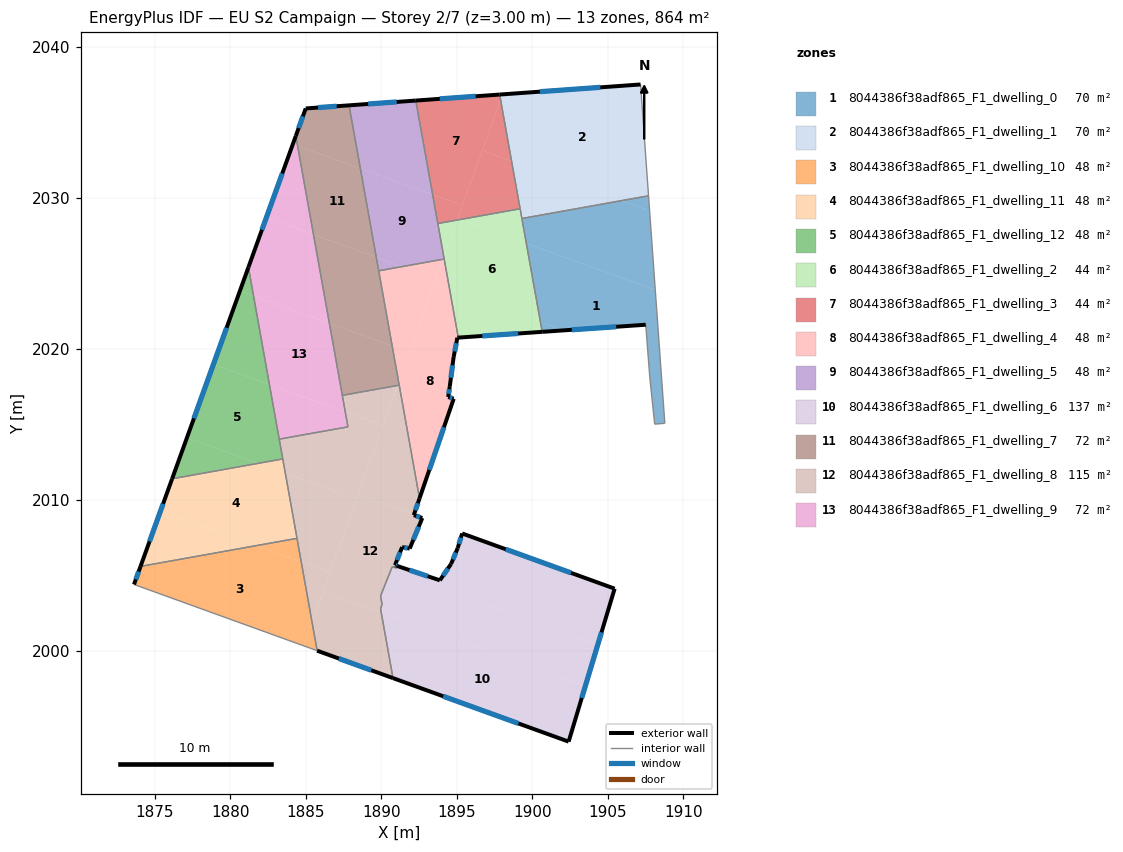
=== STOREY PLAN SPEC (per zone: floor XY polygon, exterior-wall plan segments, windows/doors) ===
zone 1: 8044386f38adf865_F1_dwelling_0  (70.1 m²)
  floor: (1908.14, 2023.91) (1908.77, 2015.08) (1908.10, 2015.02) (1907.77, 2018.16) (1907.50, 2021.60) (1902.08, 2021.23) (1900.53, 2021.79) (1899.60, 2026.99)
  floor: (1907.76, 2029.15) (1908.14, 2023.91) (1899.60, 2026.99) (1899.30, 2028.64) (1905.89, 2029.82)
  floor: (1902.08, 2021.23) (1900.65, 2021.13) (1900.53, 2021.79)
  floor: (1907.69, 2030.14) (1907.76, 2029.15) (1905.89, 2029.82)
  exterior wall: (1900.65, 2021.13) – (1907.50, 2021.60)  [6.9 m]
    window: (1902.61, 2021.27) – (1905.54, 2021.47)  [3.8 m²]
  interior walls: 6
zone 2: 8044386f38adf865_F1_dwelling_1  (70.1 m²)
  floor: (1907.16, 2037.52) (1907.69, 2030.14) (1905.89, 2029.82) (1898.62, 2032.45) (1897.89, 2036.51) (1898.02, 2036.86)
  floor: (1898.02, 2036.86) (1897.89, 2036.51) (1897.83, 2036.85)
  floor: (1905.89, 2029.82) (1899.30, 2028.64) (1898.62, 2032.45)
  exterior wall: (1907.16, 2037.52) – (1897.83, 2036.85)  [9.4 m]
    window: (1904.49, 2037.33) – (1900.50, 2037.04)  [5.2 m²]
  interior walls: 4
zone 3: 8044386f38adf865_F1_dwelling_10  (48.0 m²)
  floor: (1884.69, 2005.89) (1885.40, 2001.89) (1884.84, 2000.34) (1873.61, 2004.40) (1874.04, 2005.60) (1881.70, 2006.97)
  floor: (1884.41, 2007.46) (1884.69, 2005.89) (1881.70, 2006.97)
  floor: (1885.40, 2001.89) (1885.74, 2000.02) (1884.84, 2000.34)
  exterior wall: (1874.04, 2005.60) – (1873.61, 2004.40)  [1.3 m]
    window: (1873.92, 2005.26) – (1873.73, 2004.74)  [0.7 m²]
  interior walls: 3
zone 4: 8044386f38adf865_F1_dwelling_11  (48.0 m²)
  floor: (1883.63, 2011.77) (1884.41, 2007.46) (1881.70, 2006.97) (1875.36, 2009.26) (1876.14, 2011.40) (1881.82, 2012.42)
  floor: (1881.70, 2006.97) (1874.04, 2005.60) (1875.36, 2009.26)
  floor: (1883.46, 2012.71) (1883.63, 2011.77) (1881.82, 2012.42)
  exterior wall: (1876.14, 2011.40) – (1874.04, 2005.60)  [6.2 m]
    window: (1875.54, 2009.74) – (1874.64, 2007.26)  [3.4 m²]
  interior walls: 3
zone 5: 8044386f38adf865_F1_dwelling_12  (48.0 m²)
  floor: (1882.58, 2017.64) (1883.46, 2012.71) (1881.82, 2012.42) (1877.12, 2014.12) (1878.87, 2018.98)
  floor: (1881.53, 2023.51) (1882.58, 2017.64) (1878.87, 2018.98) (1880.62, 2023.84)
  floor: (1881.82, 2012.42) (1876.14, 2011.40) (1877.12, 2014.12)
  floor: (1881.19, 2025.41) (1881.53, 2023.51) (1880.62, 2023.84)
  exterior wall: (1881.19, 2025.41) – (1876.14, 2011.40)  [14.9 m]
    window: (1879.75, 2021.41) – (1877.58, 2015.40)  [8.2 m²]
  interior walls: 3
zone 6: 8044386f38adf865_F1_dwelling_2  (44.2 m²)
  floor: (1900.53, 2021.79) (1900.65, 2021.13) (1895.09, 2020.75) (1894.51, 2023.96)
  floor: (1899.60, 2026.99) (1900.53, 2021.79) (1894.51, 2023.96) (1894.13, 2026.09) (1895.01, 2028.54) (1895.20, 2028.57)
  floor: (1899.18, 2029.28) (1899.60, 2026.99) (1895.20, 2028.57)
  floor: (1895.01, 2028.54) (1894.13, 2026.09) (1893.73, 2028.31)
  exterior wall: (1895.09, 2020.75) – (1900.65, 2021.13)  [5.6 m]
    window: (1896.68, 2020.86) – (1899.06, 2021.02)  [3.1 m²]
  interior walls: 5
zone 7: 8044386f38adf865_F1_dwelling_3  (44.2 m²)
  floor: (1897.83, 2036.85) (1897.89, 2036.51) (1895.36, 2029.51) (1893.39, 2030.22) (1892.27, 2036.45)
  floor: (1897.89, 2036.51) (1898.62, 2032.45) (1896.68, 2033.15)
  floor: (1895.36, 2029.51) (1895.01, 2028.54) (1893.73, 2028.31) (1893.39, 2030.22)
  floor: (1898.62, 2032.45) (1899.18, 2029.28) (1895.20, 2028.57) (1895.05, 2028.63) (1896.68, 2033.15)
  exterior wall: (1897.83, 2036.85) – (1892.27, 2036.45)  [5.6 m]
    window: (1896.24, 2036.73) – (1893.86, 2036.56)  [3.1 m²]
  interior walls: 3
zone 8: 8044386f38adf865_F1_dwelling_4  (48.0 m²)
  floor: (1894.51, 2023.96) (1895.09, 2020.75) (1895.03, 2020.75) (1894.78, 2019.47) (1894.53, 2017.54) (1894.42, 2016.82) (1894.78, 2016.70) (1892.52, 2010.10) (1891.14, 2017.80) (1893.50, 2024.33)
  floor: (1894.15, 2025.95) (1894.51, 2023.96) (1893.50, 2024.33) (1894.08, 2025.94)
  floor: (1894.08, 2025.94) (1891.14, 2017.80) (1889.82, 2025.17)
  exterior wall: (1894.78, 2016.70) – (1894.42, 2016.82)  [0.4 m]
    window: (1894.68, 2016.73) – (1894.53, 2016.78)  [0.2 m²]
  exterior wall: (1892.52, 2010.10) – (1894.78, 2016.70)  [7.0 m]
    window: (1893.17, 2011.99) – (1894.14, 2014.81)  [3.8 m²]
  exterior wall: (1895.03, 2020.75) – (1895.09, 2020.75)  [0.1 m]
  exterior wall: (1894.78, 2019.47) – (1895.03, 2020.75)  [1.3 m]
    window: (1894.85, 2019.83) – (1894.96, 2020.38)  [0.7 m²]
  exterior wall: (1894.53, 2017.54) – (1894.78, 2019.47)  [1.9 m]
    window: (1894.60, 2018.09) – (1894.71, 2018.92)  [1.1 m²]
  exterior wall: (1894.42, 2016.82) – (1894.53, 2017.54)  [0.7 m]
    window: (1894.45, 2017.02) – (1894.50, 2017.33)  [0.4 m²]
  interior walls: 4
zone 9: 8044386f38adf865_F1_dwelling_5  (48.0 m²)
  floor: (1893.39, 2030.22) (1894.13, 2026.09) (1894.08, 2025.94) (1891.37, 2025.45) (1889.66, 2026.07) (1888.60, 2031.95)
  floor: (1892.27, 2036.45) (1893.39, 2030.22) (1888.60, 2031.95) (1887.85, 2036.13)
  floor: (1891.37, 2025.45) (1889.82, 2025.17) (1889.66, 2026.07)
  exterior wall: (1892.27, 2036.45) – (1887.85, 2036.13)  [4.4 m]
    window: (1891.01, 2036.36) – (1889.12, 2036.22)  [2.4 m²]
  interior walls: 4
zone 10: 8044386f38adf865_F1_dwelling_6  (136.7 m²)
  floor: (1905.44, 2004.12) (1904.33, 2000.40) (1893.60, 2004.27) (1894.61, 2005.76) (1895.05, 2006.81) (1895.34, 2007.78)
  floor: (1904.33, 2000.40) (1903.50, 1997.66) (1889.99, 2002.54) (1889.94, 2002.81) (1890.04, 2003.08) (1889.94, 2003.64) (1890.16, 2004.17) (1890.25, 2004.42) (1890.72, 2005.58) (1890.99, 2005.49) (1891.04, 2005.63) (1892.47, 2005.15) (1892.54, 2005.12) (1892.84, 2005.02) (1893.87, 2004.67) (1894.37, 2005.40) (1893.60, 2004.27)
  floor: (1903.50, 1997.66) (1902.40, 1993.99) (1890.76, 1998.20) (1889.99, 2002.54)
  exterior wall: (1893.87, 2004.67) – (1891.04, 2005.63)  [3.0 m]
    window: (1893.06, 2004.95) – (1891.85, 2005.36)  [1.6 m²]
  exterior wall: (1894.61, 2005.76) – (1893.87, 2004.67)  [1.3 m]
    window: (1894.40, 2005.45) – (1894.08, 2004.99)  [0.7 m²]
  exterior wall: (1895.05, 2006.81) – (1894.61, 2005.76)  [1.1 m]
    window: (1894.93, 2006.51) – (1894.74, 2006.06)  [0.6 m²]
  exterior wall: (1895.34, 2007.78) – (1895.05, 2006.81)  [1.0 m]
    window: (1895.26, 2007.50) – (1895.13, 2007.09)  [0.6 m²]
  exterior wall: (1905.44, 2004.12) – (1895.34, 2007.78)  [10.7 m]
    window: (1902.56, 2005.17) – (1898.23, 2006.73)  [5.9 m²]
  exterior wall: (1902.40, 1993.99) – (1905.44, 2004.12)  [10.6 m]
    window: (1903.27, 1996.89) – (1904.57, 2001.23)  [5.8 m²]
  exterior wall: (1890.77, 1998.20) – (1902.40, 1993.99)  [12.4 m]
    window: (1894.09, 1997.00) – (1899.07, 1995.19)  [6.8 m²]
  interior walls: 8
zone 11: 8044386f38adf865_F1_dwelling_7  (72.0 m²)
  floor: (1889.66, 2026.07) (1890.71, 2020.20) (1886.55, 2021.70) (1885.50, 2027.57)
  floor: (1890.71, 2020.20) (1891.14, 2017.80) (1891.06, 2017.58) (1887.41, 2016.93) (1886.55, 2021.70)
  floor: (1888.60, 2031.95) (1889.66, 2026.07) (1885.50, 2027.57) (1884.45, 2033.45)
  floor: (1891.14, 2017.80) (1891.18, 2017.60) (1891.06, 2017.58)
  floor: (1887.85, 2036.13) (1888.60, 2031.95) (1884.45, 2033.45) (1884.33, 2034.11) (1884.98, 2035.93)
  exterior wall: (1884.98, 2035.93) – (1884.33, 2034.11)  [1.9 m]
    window: (1884.80, 2035.41) – (1884.51, 2034.63)  [1.1 m²]
  exterior wall: (1887.85, 2036.13) – (1884.98, 2035.93)  [2.9 m]
    window: (1887.03, 2036.07) – (1885.80, 2035.99)  [1.6 m²]
  interior walls: 4
zone 12: 8044386f38adf865_F1_dwelling_8  (114.7 m²)
  floor: (1892.16, 2009.05) (1892.14, 2008.99) (1892.71, 2008.80) (1891.87, 2006.78) (1891.37, 2006.88) (1890.90, 2005.67) (1891.04, 2005.63) (1890.99, 2005.49) (1890.72, 2005.58) (1890.25, 2004.42) (1890.15, 2004.17) (1889.94, 2003.64) (1890.04, 2003.08) (1889.94, 2002.81) (1889.99, 2002.54) (1886.14, 2003.93) (1888.47, 2010.39)
  floor: (1889.99, 2002.54) (1890.76, 1998.20) (1885.74, 2000.02) (1885.40, 2001.89) (1886.14, 2003.93)
  floor: (1890.10, 2014.92) (1888.35, 2010.07) (1883.63, 2011.77) (1883.23, 2014.02) (1887.78, 2014.84) (1887.60, 2015.83)
  floor: (1891.06, 2017.58) (1890.10, 2014.92) (1887.60, 2015.83) (1887.41, 2016.93)
  floor: (1888.35, 2010.07) (1886.60, 2005.20) (1884.69, 2005.89) (1883.63, 2011.77)
  floor: (1891.18, 2017.60) (1892.52, 2010.10) (1892.16, 2009.05) (1888.47, 2010.39) (1891.06, 2017.58)
  floor: (1886.60, 2005.20) (1885.40, 2001.89) (1884.69, 2005.89)
  exterior wall: (1885.74, 2000.01) – (1890.77, 1998.20)  [5.3 m]
    window: (1887.18, 1999.50) – (1889.33, 1998.72)  [2.9 m²]
  exterior wall: (1892.14, 2008.99) – (1892.52, 2010.10)  [1.2 m]
    window: (1892.25, 2009.31) – (1892.41, 2009.78)  [0.6 m²]
  exterior wall: (1892.71, 2008.80) – (1892.14, 2008.99)  [0.6 m]
    window: (1892.54, 2008.86) – (1892.30, 2008.94)  [0.3 m²]
  exterior wall: (1891.87, 2006.78) – (1892.71, 2008.80)  [2.2 m]
    window: (1892.11, 2007.36) – (1892.47, 2008.23)  [1.2 m²]
  exterior wall: (1891.37, 2006.88) – (1891.87, 2006.78)  [0.5 m]
    window: (1891.51, 2006.85) – (1891.73, 2006.81)  [0.3 m²]
  exterior wall: (1890.90, 2005.67) – (1891.37, 2006.88)  [1.3 m]
    window: (1891.03, 2006.02) – (1891.23, 2006.53)  [0.7 m²]
  exterior wall: (1891.04, 2005.63) – (1890.90, 2005.67)  [0.1 m]
    window: (1891.00, 2005.64) – (1890.94, 2005.66)  [0.1 m²]
  interior walls: 15
zone 13: 8044386f38adf865_F1_dwelling_9  (72.0 m²)
  floor: (1886.55, 2021.70) (1887.60, 2015.83) (1882.58, 2017.64) (1881.53, 2023.51)
  floor: (1885.50, 2027.57) (1886.55, 2021.70) (1881.53, 2023.51) (1881.19, 2025.41) (1882.38, 2028.70)
  floor: (1887.60, 2015.83) (1887.78, 2014.84) (1883.23, 2014.02) (1882.58, 2017.64)
  floor: (1884.45, 2033.45) (1885.50, 2027.57) (1882.38, 2028.70) (1884.13, 2033.56)
  floor: (1884.33, 2034.11) (1884.45, 2033.45) (1884.13, 2033.56)
  exterior wall: (1884.33, 2034.11) – (1881.19, 2025.41)  [9.2 m]
    window: (1883.43, 2031.62) – (1882.09, 2027.89)  [5.1 m²]
  interior walls: 4

=== DERIVED (storey summary) ===
Building: EU S2 Campaign
Storey: 2 of 7  (floor level z = 3.00 m)
Storey gross floor area: 864.0 m²
Zones on this storey: 13
  - 8044386f38adf865_F1_dwelling_0: floor 70.1 m²; exterior wall 6.9 m (20.6 m²); 1 window(s) 3.8 m²; WWR 18.4%
  - 8044386f38adf865_F1_dwelling_1: floor 70.1 m²; exterior wall 9.4 m (28.1 m²); 1 window(s) 5.2 m²; WWR 18.4%
  - 8044386f38adf865_F1_dwelling_10: floor 48.0 m²; exterior wall 1.3 m (3.8 m²); 1 window(s) 0.7 m²; WWR 18.4%
  - 8044386f38adf865_F1_dwelling_11: floor 48.0 m²; exterior wall 6.2 m (18.5 m²); 1 window(s) 3.4 m²; WWR 18.4%
  - 8044386f38adf865_F1_dwelling_12: floor 48.0 m²; exterior wall 14.9 m (44.7 m²); 1 window(s) 8.2 m²; WWR 18.4%
  - 8044386f38adf865_F1_dwelling_2: floor 44.2 m²; exterior wall 5.6 m (16.7 m²); 1 window(s) 3.1 m²; WWR 18.4%
  - 8044386f38adf865_F1_dwelling_3: floor 44.2 m²; exterior wall 5.6 m (16.7 m²); 1 window(s) 3.1 m²; WWR 18.4%
  - 8044386f38adf865_F1_dwelling_4: floor 48.0 m²; exterior wall 11.4 m (34.2 m²); 5 window(s) 6.2 m²; WWR 18.3%
  - 8044386f38adf865_F1_dwelling_5: floor 48.0 m²; exterior wall 4.4 m (13.3 m²); 1 window(s) 2.4 m²; WWR 18.4%
  - 8044386f38adf865_F1_dwelling_6: floor 136.7 m²; exterior wall 40.1 m (120.4 m²); 7 window(s) 22.1 m²; WWR 18.4%
  - 8044386f38adf865_F1_dwelling_7: floor 72.0 m²; exterior wall 4.8 m (14.4 m²); 2 window(s) 2.7 m²; WWR 18.4%
  - 8044386f38adf865_F1_dwelling_8: floor 114.7 m²; exterior wall 11.2 m (33.7 m²); 7 window(s) 6.2 m²; WWR 18.4%
  - 8044386f38adf865_F1_dwelling_9: floor 72.0 m²; exterior wall 9.2 m (27.7 m²); 1 window(s) 5.1 m²; WWR 18.4%
Zone adjacency (shared interzone walls):
  - 8044386f38adf865_F1_dwelling_0 ↔ 8044386f38adf865_F1_dwelling_1
  - 8044386f38adf865_F1_dwelling_0 ↔ 8044386f38adf865_F1_dwelling_2
  - 8044386f38adf865_F1_dwelling_1 ↔ 8044386f38adf865_F1_dwelling_2
  - 8044386f38adf865_F1_dwelling_1 ↔ 8044386f38adf865_F1_dwelling_3
  - 8044386f38adf865_F1_dwelling_10 ↔ 8044386f38adf865_F1_dwelling_11
  - 8044386f38adf865_F1_dwelling_10 ↔ 8044386f38adf865_F1_dwelling_8
  - 8044386f38adf865_F1_dwelling_11 ↔ 8044386f38adf865_F1_dwelling_12
  - 8044386f38adf865_F1_dwelling_11 ↔ 8044386f38adf865_F1_dwelling_8
  - 8044386f38adf865_F1_dwelling_12 ↔ 8044386f38adf865_F1_dwelling_8
  - 8044386f38adf865_F1_dwelling_12 ↔ 8044386f38adf865_F1_dwelling_9
  - 8044386f38adf865_F1_dwelling_2 ↔ 8044386f38adf865_F1_dwelling_3
  - 8044386f38adf865_F1_dwelling_2 ↔ 8044386f38adf865_F1_dwelling_4
  - 8044386f38adf865_F1_dwelling_2 ↔ 8044386f38adf865_F1_dwelling_5
  - 8044386f38adf865_F1_dwelling_3 ↔ 8044386f38adf865_F1_dwelling_5
  - 8044386f38adf865_F1_dwelling_4 ↔ 8044386f38adf865_F1_dwelling_5
  - 8044386f38adf865_F1_dwelling_4 ↔ 8044386f38adf865_F1_dwelling_7
  - 8044386f38adf865_F1_dwelling_4 ↔ 8044386f38adf865_F1_dwelling_8
  - 8044386f38adf865_F1_dwelling_5 ↔ 8044386f38adf865_F1_dwelling_7
  - 8044386f38adf865_F1_dwelling_6 ↔ 8044386f38adf865_F1_dwelling_8
  - 8044386f38adf865_F1_dwelling_7 ↔ 8044386f38adf865_F1_dwelling_8
  - 8044386f38adf865_F1_dwelling_7 ↔ 8044386f38adf865_F1_dwelling_9
  - 8044386f38adf865_F1_dwelling_8 ↔ 8044386f38adf865_F1_dwelling_9